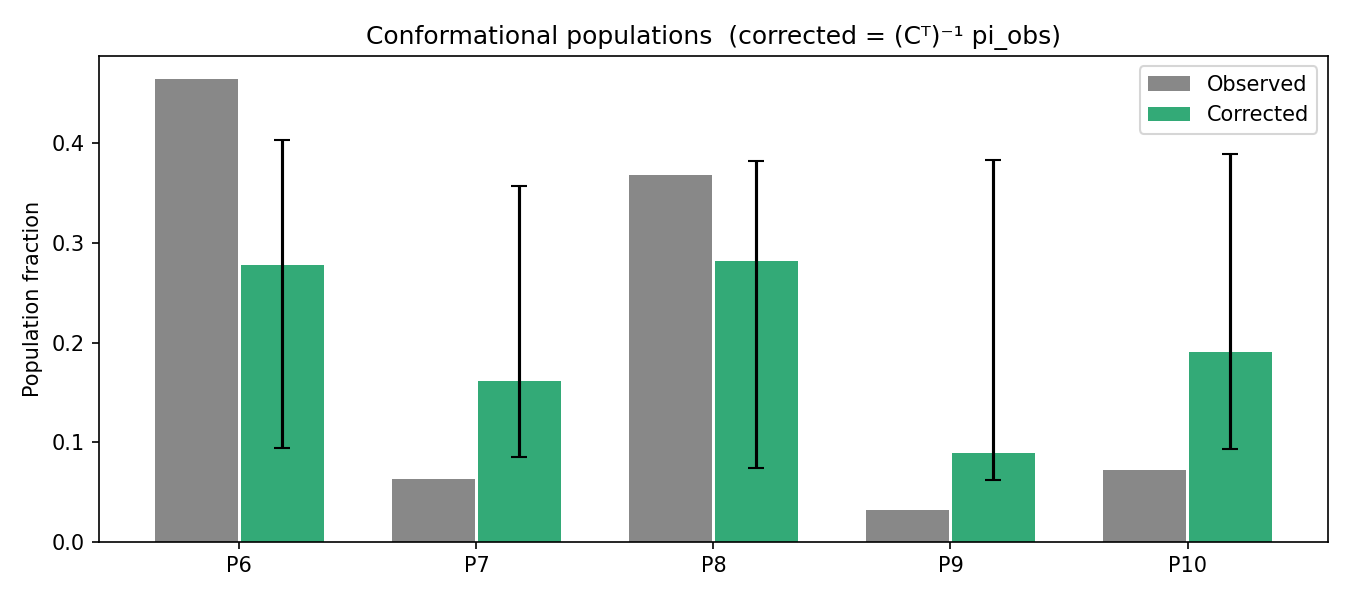

Data behind this chart, as committed beside it:
class, observed, corrected, corrected_mean_boot, corrected_std_boot, corrected_lo, corrected_hi
P6, 0.4644, 0.4008, 0.2779, 0.1377, 0.09416, 0.4037
P7, 0.06347, 0.09122, 0.161, 0.1138, 0.0857, 0.3575
P8, 0.3679, 0.3423, 0.2817, 0.126, 0.07423, 0.3823
P9, 0.03197, 0.06914, 0.089, 0.07891, 0.06226, 0.3834
P10, 0.07228, 0.09659, 0.1904, 0.131, 0.09299, 0.3895
